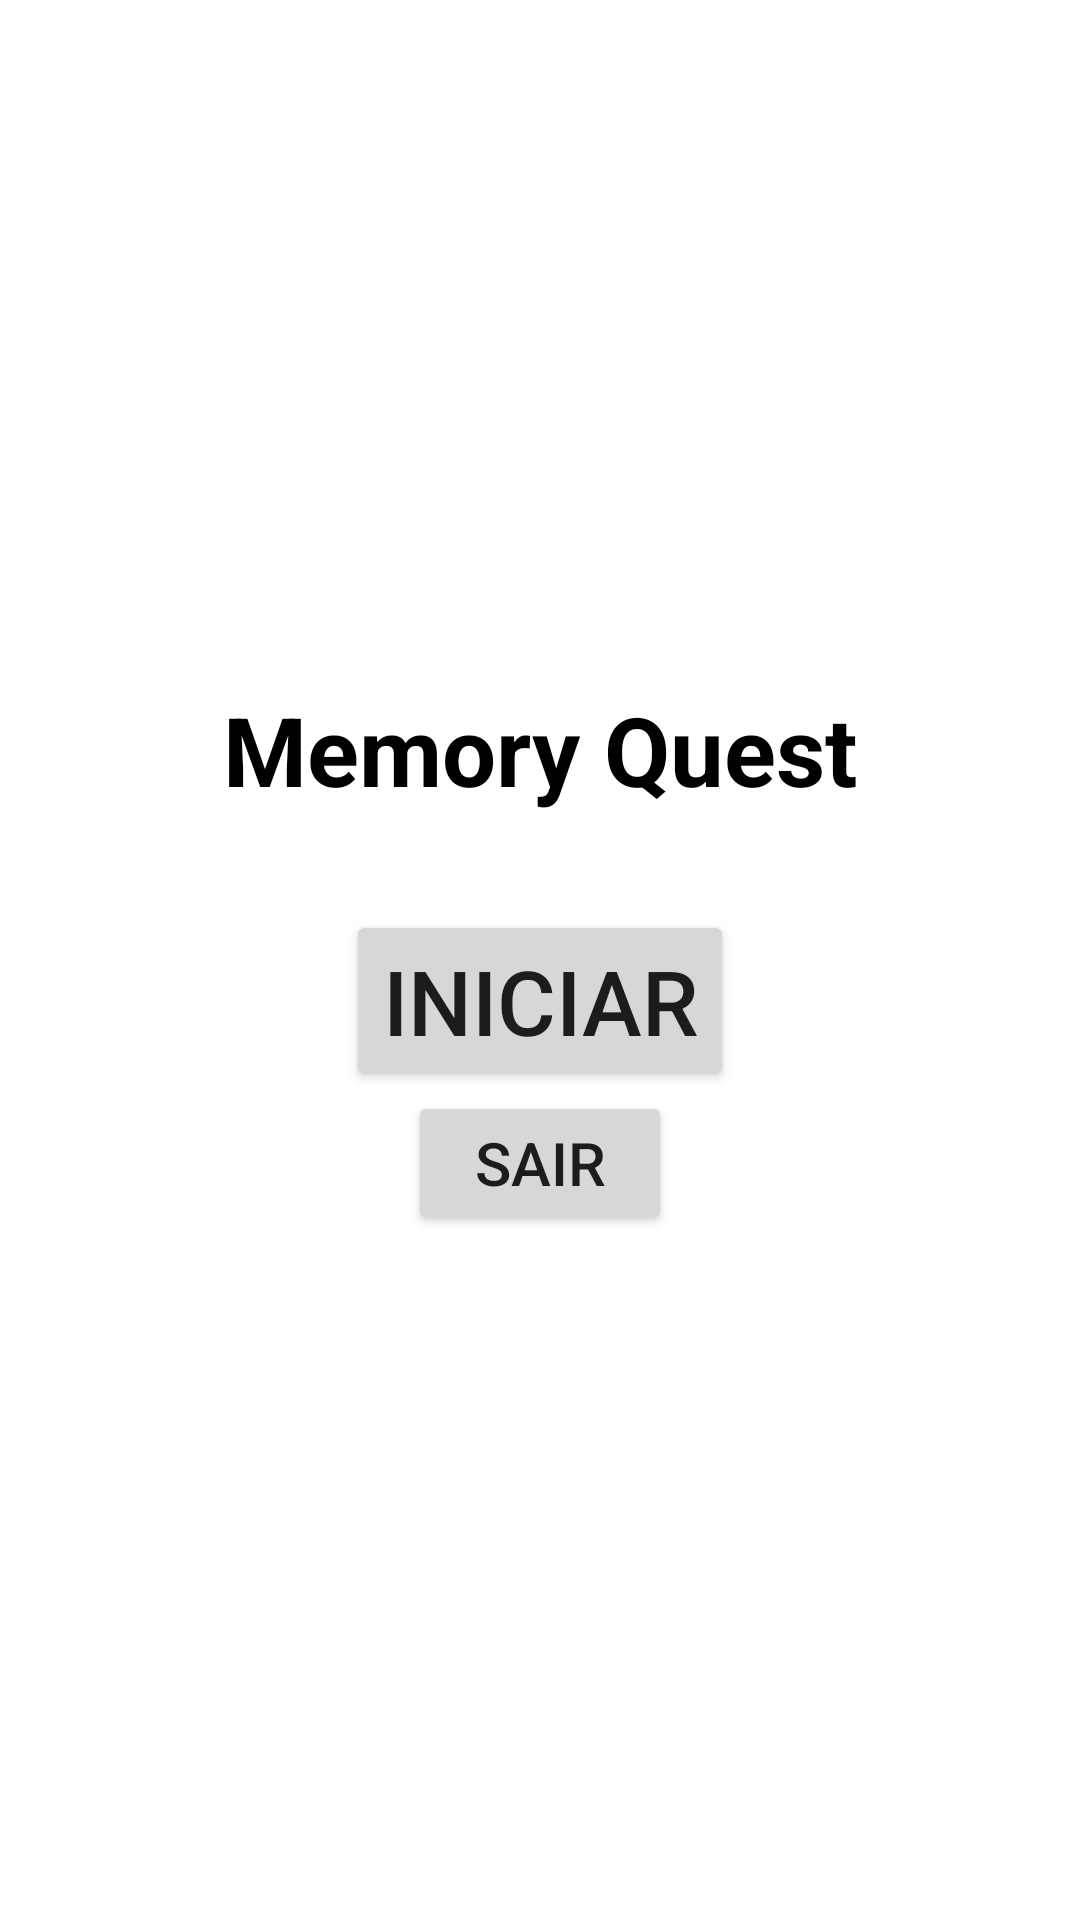

Here is an Android app screen rendered from its layout file. Give the layout XML and the strings, colors and styles it references.
<!-- AndroidManifest.xml: activity theme Theme.AppCompat.Light.NoActionBar -->
<!-- res/layout/activity_start.xml -->
<LinearLayout xmlns:android="http://schemas.android.com/apk/res/android"
    android:layout_width="match_parent"
    android:layout_height="match_parent"
    android:background="@android:color/white"
    android:gravity="center"
    android:orientation="vertical"
    android:padding="16dp">

    <TextView
        android:layout_width="wrap_content"
        android:layout_height="wrap_content"
        android:layout_marginBottom="32dp"
        android:text="Memory Quest"
        android:textColor="@android:color/black"
        android:textSize="32sp"
        android:textStyle="bold" />

    <Button
        android:id="@+id/btnStart"
        android:layout_width="wrap_content"
        android:layout_height="wrap_content"
        android:text="Iniciar"
        android:textSize="30sp" />

    <Button
        android:id="@+id/btnSair"
        android:layout_width="wrap_content"
        android:layout_height="wrap_content"
        android:text="Sair"
        android:textSize="20sp" />
</LinearLayout>
<!-- resources referenced by this layout -->
<resources>

</resources>
